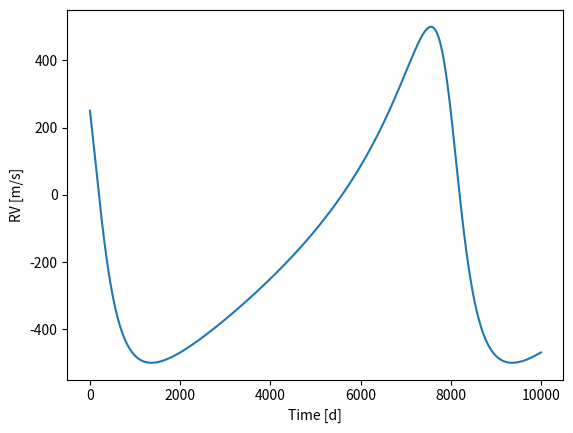

Python code for this plot:
import numpy as np
import matplotlib.pylab as plt

class rv_curve_class:
    
    """
    We know the orbital parameters of the planet and the Doppler 
    semi-amplitude that the planet imprints in the star.
    Time of periastron passage, t0
    Orbital Period, p
    Orbital Eccentricity, e
    Angle of periastron passage, w
    Doppler semi-amplitude, k
    We can also indicate two times t_init, t_end, in which our star will be observed,
    and the number of points npts to use to create our data.
    """
    
    def __init__(self, t0, p, e, w, k, t_init=0, t_end=16000,npts=1000):
        #Asing all the input variables as attributes of the class
        self.t0 = t0
        self.p = p
        self.e = e
        self.w = w
        self.k = k
        self.t_init = t_init
        self.t_end = t_end
        self.npts = npts
        #We can create a new attribute using previous attributes
        self.t_vector = np.linspace(self.t_init, self.t_end, npts)    # get time vector

    
    # method to compute the true anomaly from the mean anomaly
    def true_anomaly(self):
        mean = 2. * np.pi * (self.t_vector - self.t0) / self.p   # mean anomaly
        true = mean + self.e * np.sin(mean)          # initial guess for true anomaly
        f = true - self.e * np.sin(true) - mean      # first value of function f
        for i in range(len(self.t_vector)):                     # iterate for all the values
            while np.abs(f[i]) > 1e-6:              # Newton-Raphson condition
                f[i] = true[i] - self.e * np.sin(true[i]) - mean[i]  # calculate f
                df = 1. - self.e * np.cos(true[i])  # calculate df
                true[i] = true[i] - f[i]/df         # update the eccentric anomaly
        eimag = np.sqrt(1. - self.e*self.e) * np.sin(true)    # calculate imaginary part of eccentric anomaly
        ereal = np.cos(true) - self.e                         # calculate real part of eccentric anomaly
        true = np.arctan2(eimag, ereal)                       # get true anomaly from eccentric anomaly
        return true
    
    # function to compute the radial velocity curve
    def rv_curve(self):
        #Note how when we call the true_anomaly method, we do not need to give any input parameter
        #All the parameters are attributes of the instance, so they are used in the method computationscre
        nu = self.true_anomaly()                         # get true anomaly from true_anomaly function
        rv = self.k * np.cos(nu + self.w) + self.e * np.cos(self.w)  # compute RV curve
        return self.t_vector, rv
    
# create instance of the class
rv = rv_curve_class(t0=0., p=8000., e=0.5, w=np.pi/3, k=500., t_init=0., t_end=10000.)

# compute the RV curve
t, rv = rv.rv_curve()

# plot the RV curve
plt.plot(t, rv)
plt.xlabel("Time [d]")
plt.ylabel("RV [m/s]")
plt.show()